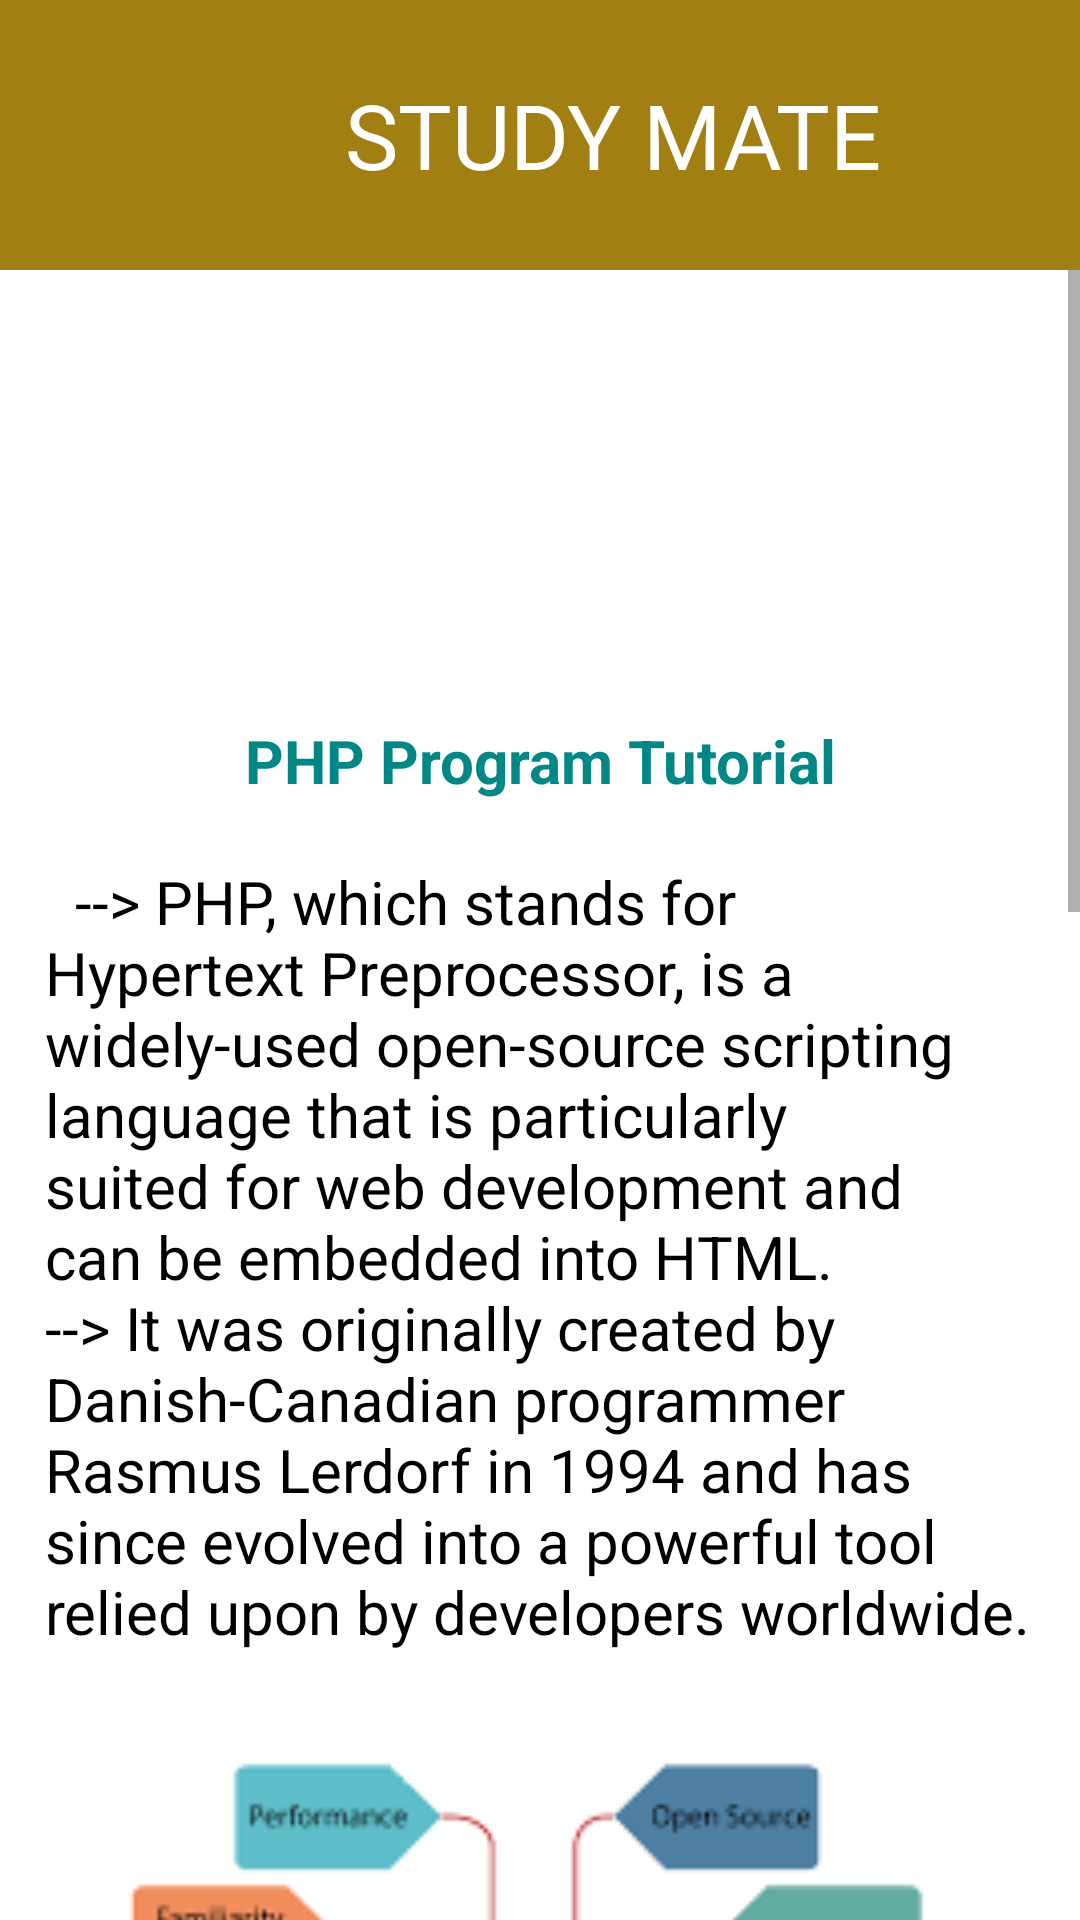

Write the Android layout XML for this screen, with the resource values it uses.
<!-- AndroidManifest.xml: application theme Theme.SignupLoginRealtime -->
<!-- res/layout/activity_item_php.xml -->
<?xml version="1.0" encoding="utf-8"?>
<LinearLayout xmlns:android="http://schemas.android.com/apk/res/android"
    xmlns:tools="http://schemas.android.com/tools"
    android:layout_width="match_parent"
    android:layout_height="match_parent"
    android:orientation="vertical">
    <LinearLayout
        android:layout_width="match_parent"
        android:layout_height="90dp"
        android:background="@color/lavender">
        <TextView
            android:layout_width="wrap_content"
            android:layout_height="wrap_content"
            android:text="STUDY MATE"
            android:textColor="@color/white"
            android:textSize="30dp"
            android:layout_gravity="center"
            android:layout_marginLeft="115dp">

        </TextView>


    </LinearLayout>

    <ScrollView
        android:layout_width="match_parent"
        android:layout_height="wrap_content"
        android:scrollbars="vertical">

        <LinearLayout
            android:layout_width="match_parent"
            android:layout_height="match_parent"

            android:orientation="vertical">

            
            
            <TextView
                android:id="@+id/m3"
                android:layout_width="match_parent"
                android:layout_height="wrap_content"
                android:layout_marginLeft="15dp"
                android:layout_marginTop="150dp"
                android:layout_marginRight="15dp"
                android:text="PHP Program Tutorial"
                android:textAlignment="center"
                android:textColor="@color/teal"
                android:textSize="20sp"
                android:textStyle="bold" />

            <TextView
                android:id="@+id/m1"
                android:layout_width="match_parent"
                android:layout_height="wrap_content"
                android:layout_marginLeft="15dp"
                android:layout_marginTop="20dp"
                android:layout_marginRight="15dp"
                android:text="  --> PHP, which stands for Hypertext Preprocessor, is a widely-used open-source scripting language that is particularly suited for web development and can be embedded into HTML.

                                                              --> It was originally created by Danish-Canadian programmer Rasmus Lerdorf in 1994 and has since evolved into a powerful tool relied upon by developers worldwide."
                android:textColor="@color/black"
                android:textSize="20sp"
                tools:ignore="HardcodedText" />

            
            <ImageView
                android:id="@+id/imageView1"
                android:layout_width="match_parent"
                android:layout_height="match_parent"
                android:layout_marginLeft="15dp"
                android:layout_marginTop="20dp"
                android:layout_marginRight="15dp"
                android:adjustViewBounds="true"
                android:scaleType="centerCrop"
                android:src="@drawable/ph1" />

            

            
            <TextView
                android:id="@+id/m2"
                android:layout_width="match_parent"
                android:layout_height="match_parent"
                android:layout_marginLeft="15dp"
                android:layout_marginTop="20dp"
                android:layout_marginRight="15dp"
                android:text=" --> Fundamentals of PHP:
At its core, PHP is a server-side scripting language designed for web development but also used as a general-purpose programming language.
                                                     -->What distinguishes PHP from client-side scripting languages like JavaScript is that PHP code is executed on the server, generating HTML which is then sent to the client's web browser."
                android:textColor="@color/black"
                android:textSize="20sp"
                tools:ignore="HardcodedText" />
            <ImageView
                android:id="@+id/imageView2"
                android:layout_width="match_parent"
                android:layout_height="match_parent"
                android:layout_marginLeft="15dp"
                android:layout_marginTop="8dp"
                android:layout_marginRight="15dp"
                android:adjustViewBounds="true"
                android:scaleType="centerCrop"
                android:src="@drawable/ph2" />
        </LinearLayout>
    </ScrollView>
</LinearLayout>
<!-- resources referenced by this layout -->
<resources>
  <color name="black">#FF000000</color>
  <color name="lavender">#a27f12</color>
  <color name="teal">#FF018786</color>
  <color name="white">#FFFFFFFF</color>
  <!-- drawable ph1: png bitmap (drawable, 7330 bytes) -->
  <!-- drawable ph2: png bitmap (drawable, 10368 bytes) -->
  <style name="Theme.SignupLoginRealtime" parent="Theme.MaterialComponents.DayNight.NoActionBar">
          
          <item name="colorPrimary">@color/red</item>
          <item name="colorPrimaryVariant">@color/teal</item>
          <item name="colorOnPrimary">@color/white</item>
          
          <item name="colorSecondary">@color/teal_200</item>
          <item name="colorSecondaryVariant">@color/teal_700</item>
          <item name="colorOnSecondary">@color/black</item>
          
          <item name="android:statusBarColor">?attr/colorPrimaryVariant</item>
          
      </style>
  <color name="red">#F30808</color>
  <color name="teal_200">#FF03DAC5</color>
  <color name="teal_700">#FF018786</color>
</resources>
